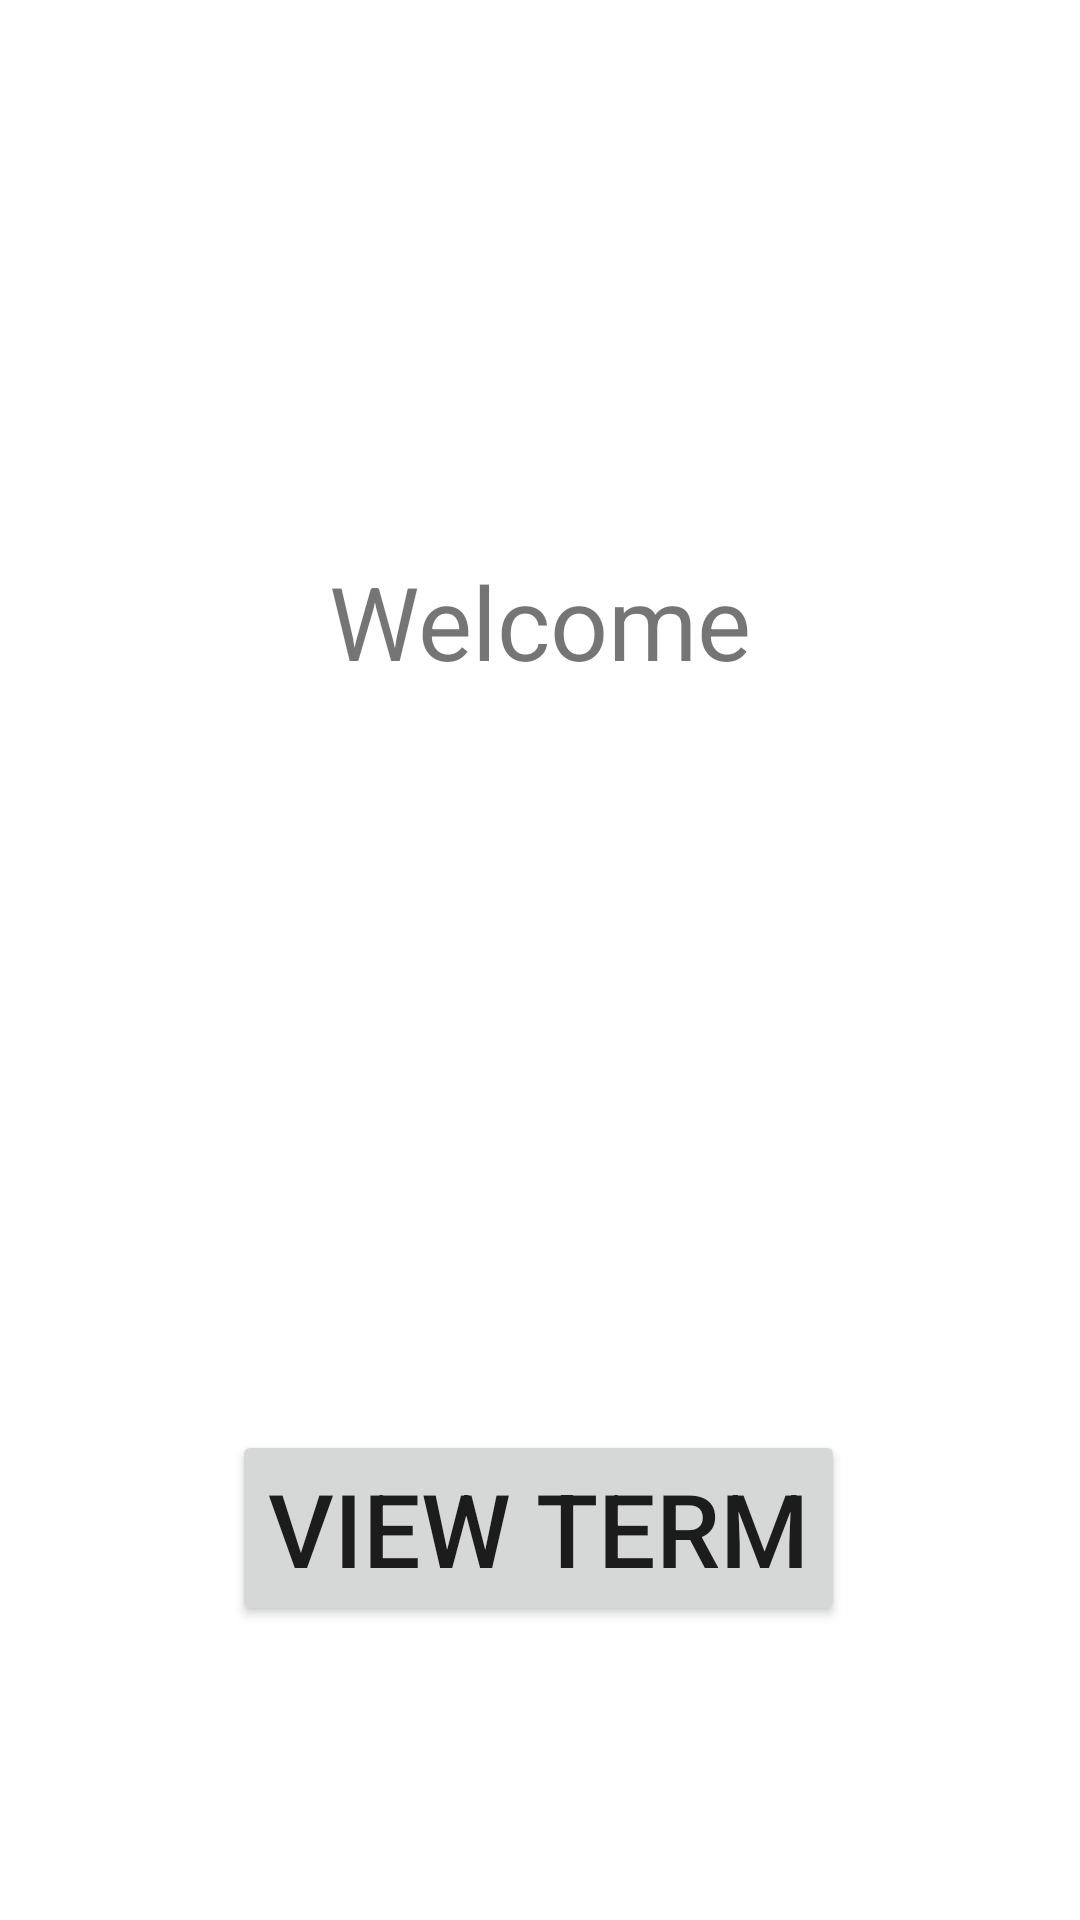

The Android layout XML behind this screen, and the referenced resources:
<!-- AndroidManifest.xml: application theme Theme.NavigationChallenge -->
<!-- res/layout/fragment_welcome.xml -->
<?xml version="1.0" encoding="utf-8"?>
<layout xmlns:android="http://schemas.android.com/apk/res/android"
    xmlns:app="http://schemas.android.com/apk/res-auto"
    xmlns:tools="http://schemas.android.com/tools"
>
<androidx.constraintlayout.widget.ConstraintLayout
    android:id="@+id/constraint_welcome"
    android:layout_width="match_parent"
    android:layout_height="match_parent"
    tools:context=".WelcomeFragment">

    <TextView
        android:id="@+id/textView3"
        android:layout_width="match_parent"
        android:layout_height="wrap_content"
        android:text="@string/welcome"
        android:gravity="center"
        android:textSize="34sp"
        app:layout_constraintBottom_toBottomOf="parent"
        app:layout_constraintEnd_toEndOf="parent"
        app:layout_constraintHorizontal_bias="1.0"
        app:layout_constraintStart_toStartOf="parent"
        app:layout_constraintTop_toTopOf="parent"
        app:layout_constraintVertical_bias="0.31" />

    <TextView
        android:id="@+id/nameF"
        android:layout_width="match_parent"
        android:layout_height="wrap_content"
        android:gravity="center"

        android:textSize="34sp"
        app:layout_constraintBottom_toBottomOf="parent"
        app:layout_constraintEnd_toEndOf="parent"
        app:layout_constraintHorizontal_bias="0.0"
        app:layout_constraintStart_toStartOf="parent"
        app:layout_constraintTop_toTopOf="parent"
        app:layout_constraintVertical_bias="0.411" />

    <TextView
        android:id="@+id/emailF"
        android:layout_width="match_parent"
        android:layout_height="wrap_content"
        android:gravity="center"

        android:textSize="34sp"
        app:layout_constraintBottom_toBottomOf="parent"
        app:layout_constraintEnd_toEndOf="parent"
        app:layout_constraintHorizontal_bias="0.0"
        app:layout_constraintStart_toStartOf="parent"
        app:layout_constraintTop_toTopOf="parent"
        app:layout_constraintVertical_bias="0.604" />

    <Button
        android:layout_width="wrap_content"
        android:layout_height="wrap_content"
        android:layout_marginTop="72dp"
        android:text="@string/view_term"
        android:textSize="34sp"
        android:id="@+id/viewTermBtn"
        app:layout_constraintEnd_toEndOf="parent"
        app:layout_constraintHorizontal_bias="0.497"
        app:layout_constraintStart_toStartOf="parent"
        app:layout_constraintTop_toBottomOf="@+id/emailF" />


</androidx.constraintlayout.widget.ConstraintLayout>
</layout>
<!-- resources referenced by this layout -->
<resources>
  <string name="view_term">View Term</string>
  <string name="welcome">Welcome</string>
  <style name="Theme.NavigationChallenge" parent="Theme.MaterialComponents.DayNight.DarkActionBar">
          
          <item name="colorPrimary">@color/purple_500</item>
          <item name="colorPrimaryVariant">@color/purple_700</item>
          <item name="colorOnPrimary">@color/white</item>
          
          <item name="colorSecondary">@color/teal_200</item>
          <item name="colorSecondaryVariant">@color/teal_700</item>
          <item name="colorOnSecondary">@color/black</item>
          
          <item name="android:statusBarColor">?attr/colorPrimaryVariant</item>
          
      </style>
  <!-- not gathered from this repository: default colours our renderer supplied (Android Studio template values) -->
  <color name="purple_500">#FF6200EE</color>
  <color name="purple_700">#FF3700B3</color>
  <color name="teal_200">#FF03DAC5</color>
  <color name="teal_700">#FF018786</color>
  <color name="black">#FF000000</color>
  <color name="white">#FFFFFFFF</color>
</resources>
